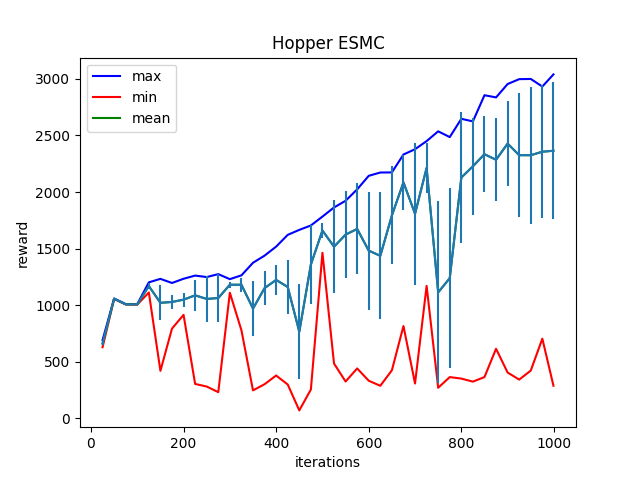

The table this chart was drawn from, first rows:
Iter:25, max:691.0291748046875, mean:661.0247802734375, min:628.552001953125, std:12.486703872680664
Iter:50, max:1059.2498779296875, mean:1056.902099609375, min:1055.4969482421875, std:0.8049486875534058
Iter:75, max:1009.9607543945312, mean:1007.966796875, min:1006.2379760742188, std:0.8194717764854431
Iter:100, max:1009.3162841796875, mean:1007.3347778320312, min:1005.1805419921875, std:0.9197086095809937
Iter:125, max:1201.9813232421875, mean:1168.85693359375, min:1112.638427734375, std:23.110828399658203
Iter:150, max:1232.6956787109375, mean:1021.115966796875, min:420.0220031738281, std:153.0205841064453
Iter:175, max:1196.3233642578125, mean:1028.548828125, min:793.1185913085938, std:64.21564483642578
Iter:200, max:1233.6376953125, mean:1048.990966796875, min:914.6377563476562, std:62.22843551635742
Iter:225, max:1261.6358642578125, mean:1087.0322265625, min:304.2707214355469, std:138.91171264648438
Iter:250, max:1248.766357421875, mean:1055.3570556640625, min:281.2872314453125, std:203.61114501953125
Iter:275, max:1274.4822998046875, mean:1063.3956298828125, min:231.55982971191406, std:214.4950408935547
Iter:300, max:1230.055908203125, mean:1180.774169921875, min:1110.291259765625, std:28.045076370239258
Iter:325, max:1263.7266845703125, mean:1180.63818359375, min:778.24169921875, std:62.70372009277344
Iter:350, max:1374.9459228515625, mean:969.922607421875, min:247.46458435058594, std:240.1449737548828
Iter:375, max:1437.9454345703125, mean:1151.04052734375, min:301.91015625, std:148.24224853515625
Iter:400, max:1517.7042236328125, mean:1223.35791015625, min:378.6468200683594, std:133.09414672851562
Iter:425, max:1621.42724609375, mean:1161.06787109375, min:299.30718994140625, std:239.80636596679688
Iter:450, max:1665.4588623046875, mean:766.122802734375, min:70.48023223876953, std:422.0754699707031
Iter:475, max:1704.472900390625, mean:1359.0819091796875, min:255.04498291015625, std:350.92877197265625
Iter:500, max:1782.935302734375, mean:1659.91064453125, min:1462.90087890625, std:69.43792724609375
Iter:525, max:1863.490234375, mean:1516.99951171875, min:484.7176513671875, std:412.2776184082031
Iter:550, max:1922.5865478515625, mean:1623.40087890625, min:325.5950012207031, std:387.0461120605469
Iter:575, max:2023.5560302734375, mean:1673.882080078125, min:441.3108825683594, std:402.5726318359375
Iter:600, max:2143.27294921875, mean:1482.053955078125, min:332.53179931640625, std:520.3933715820312
Iter:625, max:2172.283203125, mean:1436.202880859375, min:287.908935546875, std:560.3580322265625
Iter:650, max:2173.33837890625, mean:1792.995849609375, min:424.9757995605469, std:432.5739440917969
Iter:675, max:2331.364013671875, mean:2085.220947265625, min:815.718505859375, std:241.99913024902344
Iter:700, max:2378.183349609375, mean:1807.68505859375, min:307.97125244140625, std:629.2994384765625
Iter:725, max:2449.85498046875, mean:2213.055419921875, min:1170.53515625, std:222.87451171875
Iter:750, max:2536.218994140625, mean:1113.58056640625, min:270.45989990234375, std:803.470458984375
Iter:775, max:2485.276123046875, mean:1238.891357421875, min:364.7044372558594, std:797.713623046875
Iter:800, max:2646.87353515625, mean:2127.68408203125, min:351.57391357421875, std:579.2193603515625
Iter:825, max:2624.186279296875, mean:2227.46044921875, min:324.61474609375, std:426.4277038574219
Iter:850, max:2855.256591796875, mean:2334.0830078125, min:364.9664001464844, std:335.1994323730469
Iter:875, max:2835.907958984375, mean:2285.069580078125, min:615.15625, std:368.2333984375
Iter:900, max:2954.173583984375, mean:2427.69287109375, min:405.0749816894531, std:378.3865051269531
Iter:925, max:2997.2587890625, mean:2325.5791015625, min:342.45318603515625, std:545.7362670898438
Iter:950, max:2998.991455078125, mean:2325.166015625, min:422.41961669921875, std:604.1642456054688
Iter:975, max:2932.094482421875, mean:2356.12939453125, min:704.1181640625, std:588.1640014648438
Iter:999, max:3039.250244140625, mean:2364.609619140625, min:288.3460693359375, std:606.5464477539062
